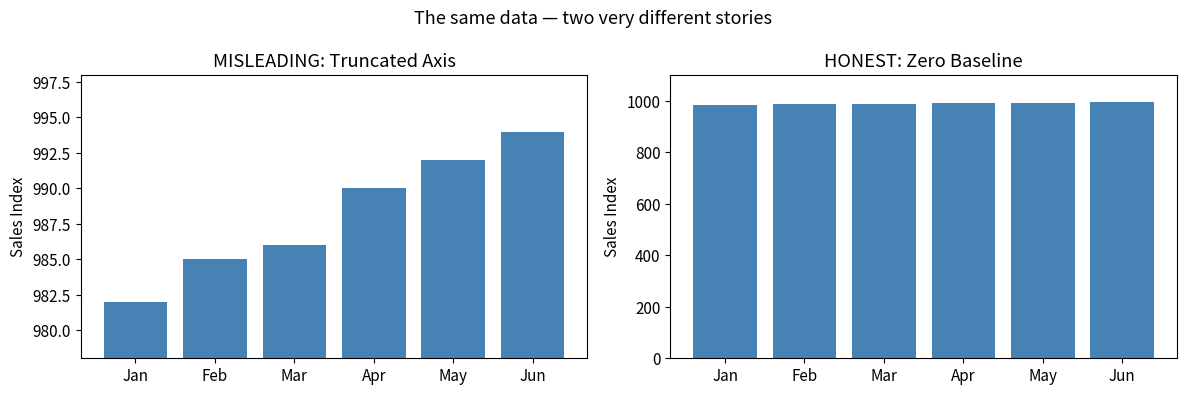
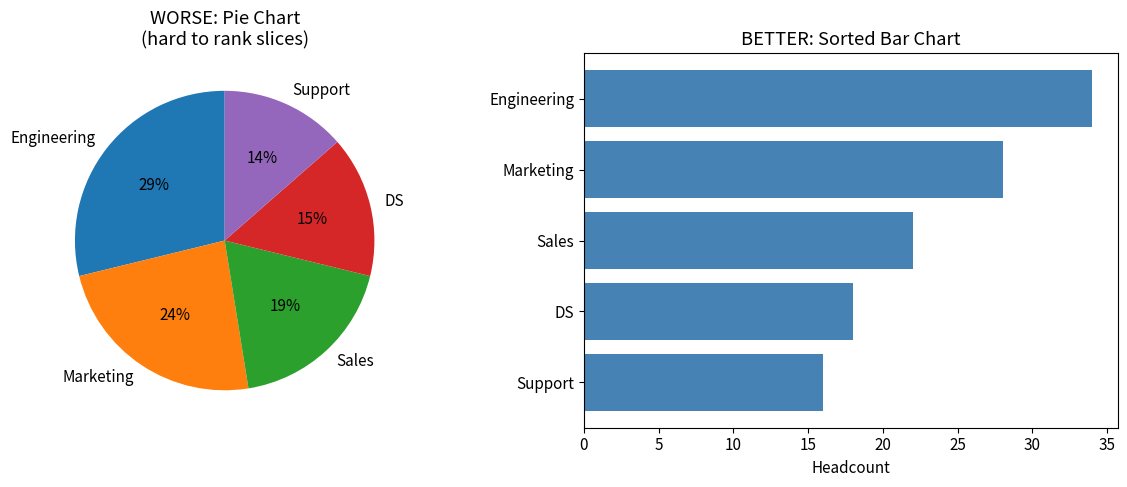
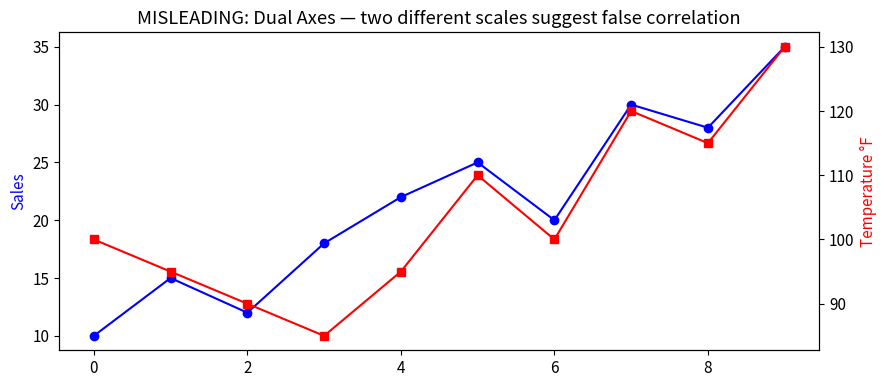
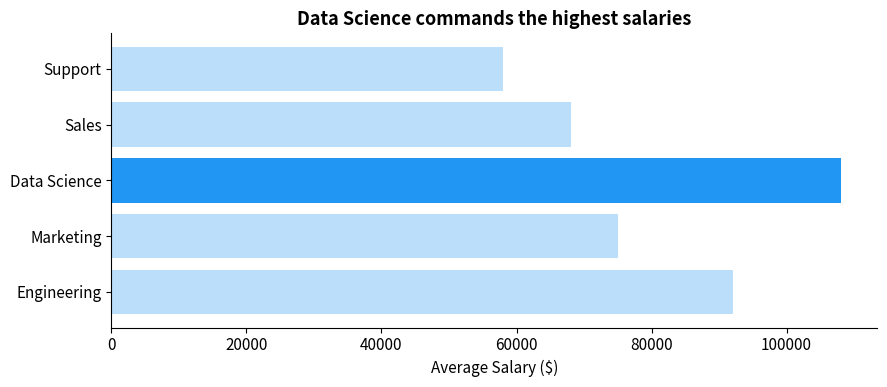
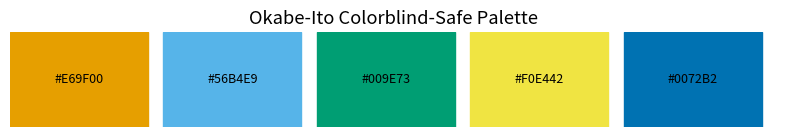
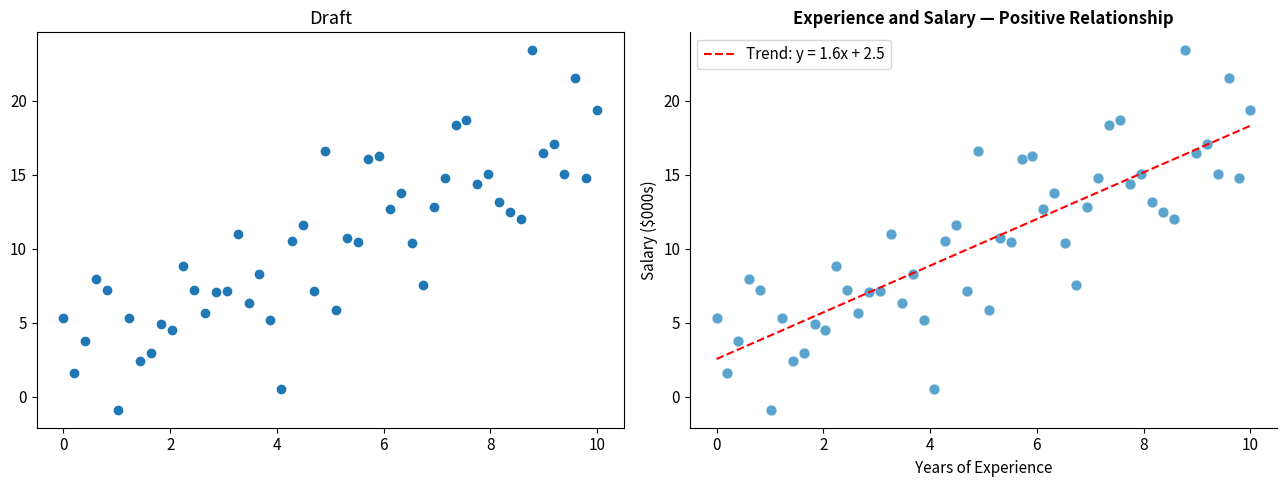
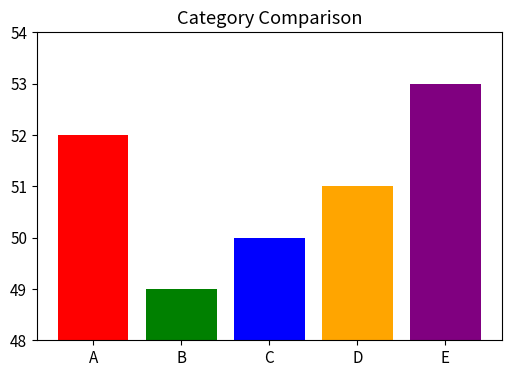

Generate these figures, in order, with matplotlib:
import pandas as pd
import numpy as np
import matplotlib.pyplot as plt
%matplotlib inline

plt.rcParams.update({'font.size': 11, 'figure.dpi': 100})

months = ['Jan', 'Feb', 'Mar', 'Apr', 'May', 'Jun']
values = [982, 985, 986, 990, 992, 994]  # a 1.2% change

fig, axes = plt.subplots(1, 2, figsize=(12, 4))

# Left: truncated axis — makes 1.2% change look enormous
axes[0].bar(months, values, color='steelblue')
axes[0].set_ylim(978, 998)
axes[0].set_title('MISLEADING: Truncated Axis')
axes[0].set_ylabel('Sales Index')

# Right: starts at zero — honest representation
axes[1].bar(months, values, color='steelblue')
axes[1].set_ylim(0, 1100)
axes[1].set_title('HONEST: Zero Baseline')
axes[1].set_ylabel('Sales Index')

plt.suptitle('The same data — two very different stories', fontsize=13)
plt.tight_layout()
plt.show()

print(f"Actual change: {(values[-1]-values[0])/values[0]*100:.1f}%")
print("Rule: Bar charts must start at zero. Line charts may use a narrow range — but label clearly.")

categories = ['Engineering', 'Marketing', 'Sales', 'DS', 'Support']
sizes      = [34, 28, 22, 18, 16]  # similar-ish values — hard to rank in a pie

fig, axes = plt.subplots(1, 2, figsize=(12, 5))

# Left: pie chart — hard to rank slices accurately
axes[0].pie(sizes, labels=categories, autopct='%1.0f%%', startangle=90)
axes[0].set_title('WORSE: Pie Chart\n(hard to rank slices)')

# Right: horizontal bar — easy to rank, compare
sorted_sizes = sorted(zip(sizes, categories))
axes[1].barh([c for s, c in sorted_sizes], [s for s, c in sorted_sizes], color='steelblue')
axes[1].set_title('BETTER: Sorted Bar Chart')
axes[1].set_xlabel('Headcount')

plt.tight_layout()
plt.show()

print("Use pie only when parts-of-a-whole AND there are ≤ 3 categories AND they differ substantially.")

# Dual axes let you make any two unrelated trends look correlated
# by scaling one axis to fit the other

x = range(10)
trend_a = [10, 15, 12, 18, 22, 25, 20, 30, 28, 35]  # sales
trend_b = [100, 95, 90, 85, 95, 110, 100, 120, 115, 130]  # unrelated: temperature

fig, ax1 = plt.subplots(figsize=(9, 4))
ax2 = ax1.twinx()
ax1.plot(x, trend_a, 'b-o', label='Sales (left)')
ax2.plot(x, trend_b, 'r-s', label='Temperature (right)')
ax1.set_ylabel('Sales', color='b')
ax2.set_ylabel('Temperature °F', color='r')
ax1.set_title('MISLEADING: Dual Axes — two different scales suggest false correlation')
plt.tight_layout()
plt.show()

print("Fix: use two separate charts with shared x-axis, or normalize both series to [0,1].")

# Pre-attentive attributes are processed by the brain before conscious attention
# Use them to guide the reader's eye to the key finding

depts = ['Engineering', 'Marketing', 'Data Science', 'Sales', 'Support']
salaries = [92000, 75000, 108000, 68000, 58000]

# Highlight the standout finding with color
colors = ['#2196F3' if d == 'Data Science' else '#BBDEFB' for d in depts]

fig, ax = plt.subplots(figsize=(9, 4))
bars = ax.barh(depts, salaries, color=colors)
ax.set_xlabel('Average Salary ($)')
ax.set_title('Data Science commands the highest salaries', fontsize=13, fontweight='bold')

# Annotation draws eye directly to the insight
ax.annotate('$108k', xy=(108000, 2), fontsize=12, color='#2196F3',
            fontweight='bold', va='center', ha='right')

ax.spines['top'].set_visible(False)
ax.spines['right'].set_visible(False)
plt.tight_layout()
plt.show()

# ~8% of men have red-green color blindness
# Never use red/green alone to encode meaning

# Good colorblind-safe palettes:
cb_palettes = {
    'Okabe-Ito (qualitative)': ['#000000', '#E69F00', '#56B4E9', '#009E73',
                                  '#F0E442', '#0072B2', '#D55E00', '#CC79A7'],
    'Viridis (sequential)':    'Use plt.cm.viridis',
    'Colorbrewer diverging':   'Use plt.cm.RdBu (diverging, colorblind safe)',
}

for name, colors in cb_palettes.items():
    print(f"{name}: {colors}")

# Demo: Okabe-Ito palette
okabe = ['#E69F00', '#56B4E9', '#009E73', '#F0E442', '#0072B2']
fig, ax = plt.subplots(figsize=(8, 1.5))
for i, c in enumerate(okabe):
    ax.add_patch(plt.Rectangle((i, 0), 0.9, 1, color=c))
    ax.text(i + 0.45, 0.5, c, ha='center', va='center', fontsize=9)
ax.set_xlim(0, 5)
ax.set_ylim(0, 1)
ax.axis('off')
ax.set_title('Okabe-Ito Colorblind-Safe Palette')
plt.tight_layout()
plt.show()

# Draft → polished example
np.random.seed(0)
x = np.linspace(0, 10, 50)
y = 2 * x + np.random.normal(0, 3, 50)

fig, axes = plt.subplots(1, 2, figsize=(13, 5))

# Draft
axes[0].scatter(x, y)
axes[0].set_title('Draft')

# Polished
axes[1].scatter(x, y, alpha=0.65, edgecolor='white', s=60, color='#0072B2', linewidth=0.5)
m, b = np.polyfit(x, y, 1)
axes[1].plot(x, m*x + b, 'r--', linewidth=1.5, label=f'Trend: y = {m:.1f}x + {b:.1f}')
axes[1].set_title('Experience and Salary — Positive Relationship', fontsize=12, fontweight='bold')
axes[1].set_xlabel('Years of Experience')
axes[1].set_ylabel('Salary ($000s)')
axes[1].legend()
axes[1].spines['top'].set_visible(False)
axes[1].spines['right'].set_visible(False)

plt.tight_layout()
plt.show()

# Critique and fix the following chart
categories = ['A', 'B', 'C', 'D', 'E']
values     = [52, 49, 50, 51, 53]

# Original (problematic)
fig, ax = plt.subplots(figsize=(6, 4))
ax.bar(categories, values, color=['red', 'green', 'blue', 'orange', 'purple'])
ax.set_ylim(48, 54)
ax.set_title('Category Comparison')
plt.show()

# TODO: Fix the issues:
# 1. Truncated axis — start at 0 (or use a line/dot if narrow range is genuinely needed)
# 2. Rainbow colors for non-categorical dimension — use one color
# 3. Vague title — write a title that states the finding
